The GitHub repository wuyinwuxian/Neural_Networks_froth_flotation contains a labelled image folder "data" with 3 categories: high, low, medium. Examples follow, each with its label.

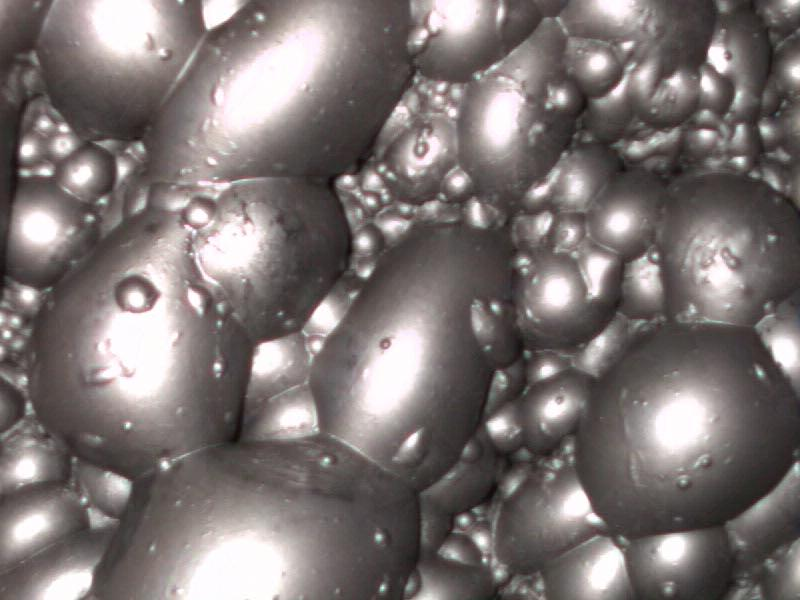
Label: high

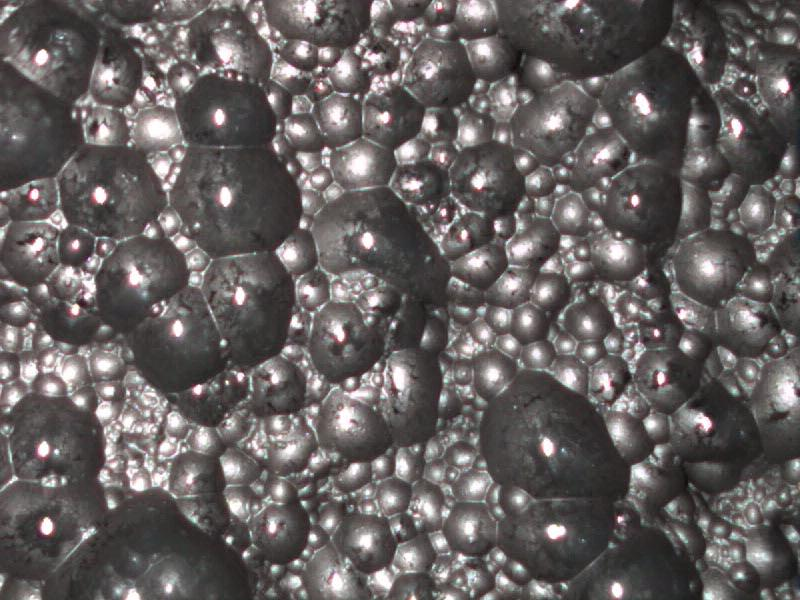
Label: low

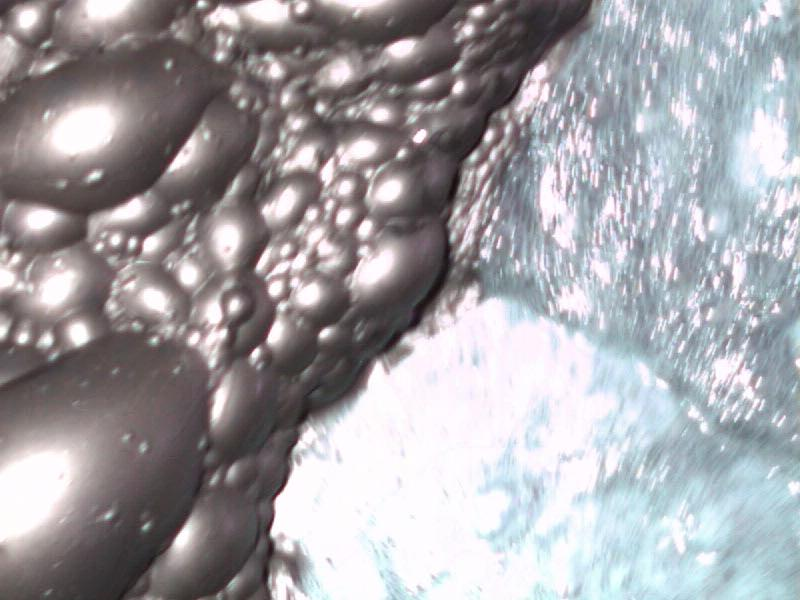
Label: high

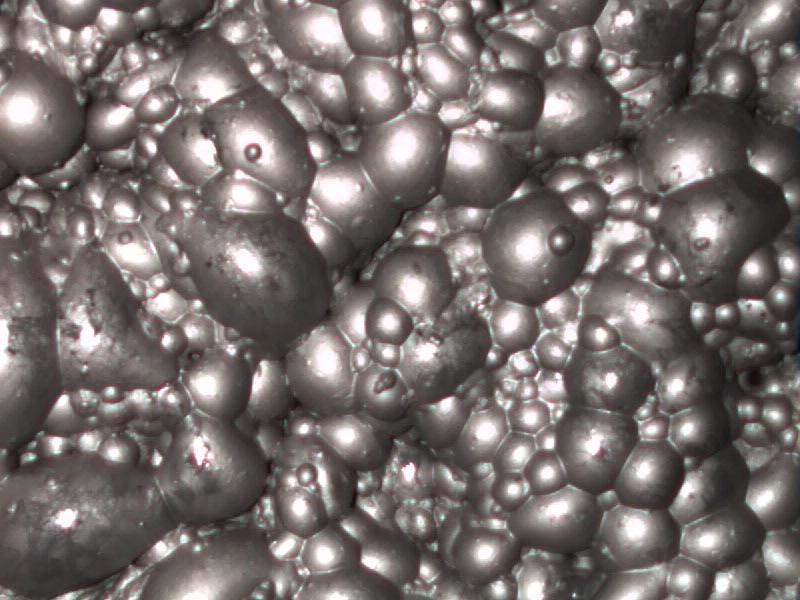
Label: medium

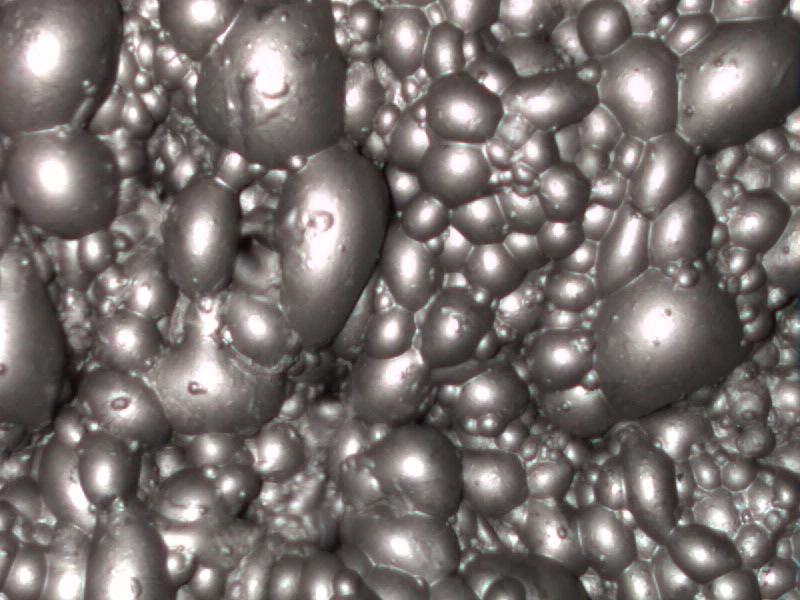
Label: medium

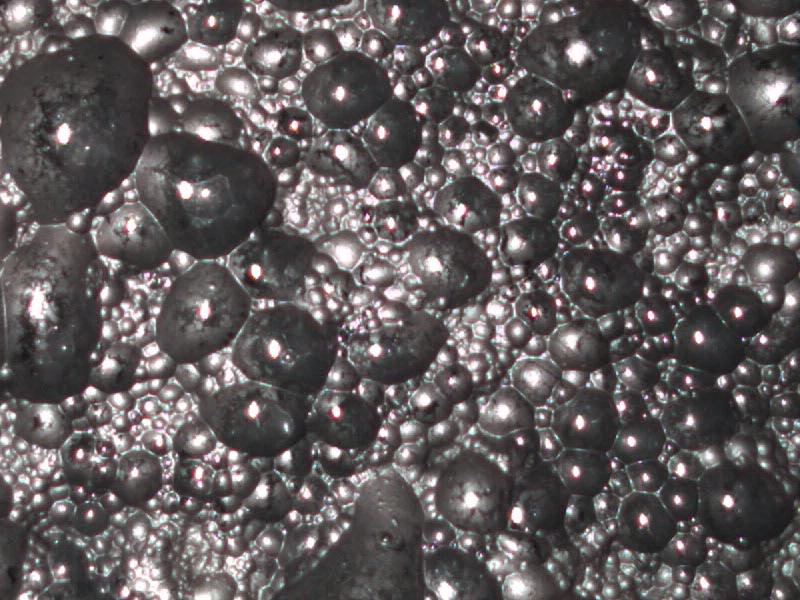
Label: low
